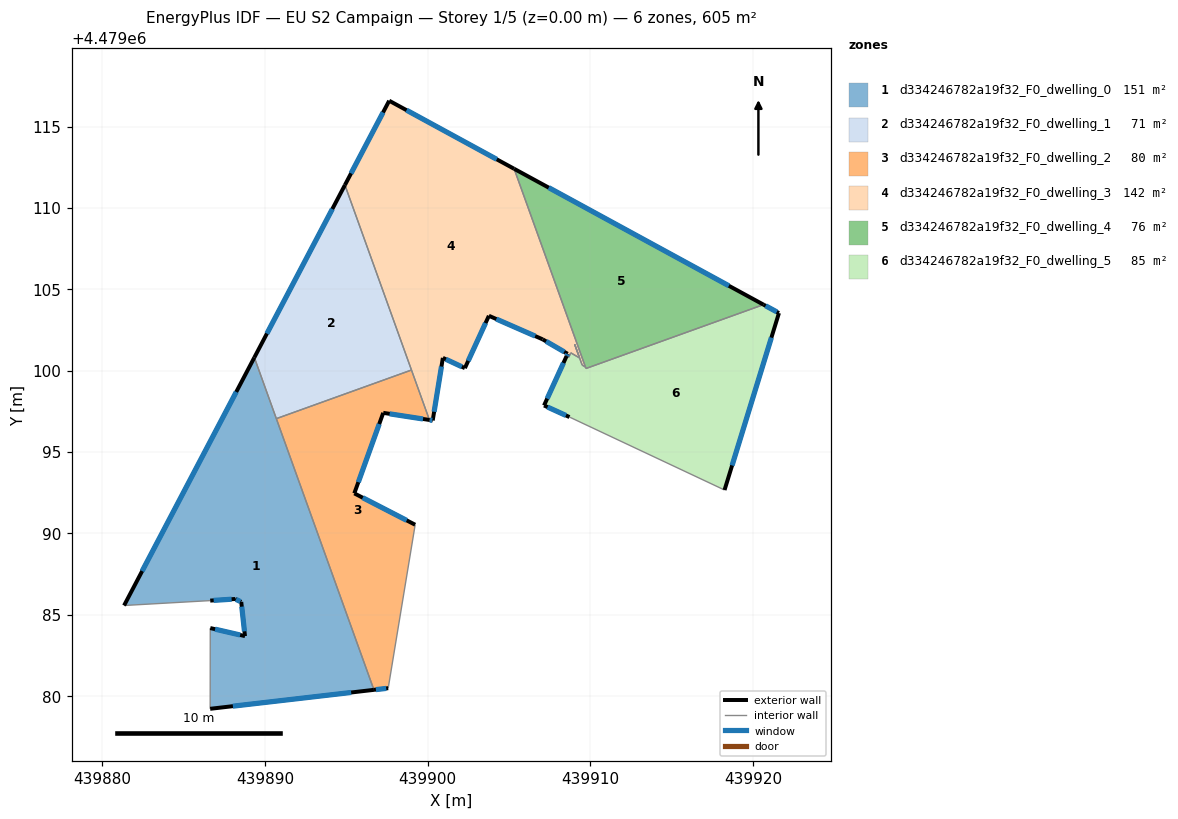
=== STOREY PLAN SPEC (per zone: floor XY polygon, exterior-wall plan segments, windows/doors) ===
zone 1: d334246782a19f32_F0_dwelling_0  (151.2 m²)
  floor: (439889.34, 4479100.81) (439896.69, 4479080.38) (439886.63, 4479079.22) (439886.64, 4479084.18) (439888.77, 4479083.69) (439888.54, 4479085.79) (439888.16, 4479085.97) (439886.63, 4479085.87) (439881.34, 4479085.57)
  exterior wall: (439888.16, 4479085.97) – (439888.54, 4479085.79)  [0.4 m]
    window: (439888.21, 4479085.94) – (439888.49, 4479085.81)  [0.7 m²]
  exterior wall: (439886.63, 4479085.87) – (439888.16, 4479085.97)  [1.5 m]
    window: (439886.84, 4479085.88) – (439887.95, 4479085.95)  [2.4 m²]
  exterior wall: (439889.34, 4479100.81) – (439881.34, 4479085.57)  [17.2 m]
    window: (439888.23, 4479098.69) – (439882.45, 4479087.68)  [27.0 m²]
  exterior wall: (439886.63, 4479079.22) – (439896.69, 4479080.38)  [10.1 m]
    window: (439888.03, 4479079.38) – (439895.29, 4479080.22)  [15.9 m²]
  exterior wall: (439888.77, 4479083.69) – (439886.64, 4479084.18)  [2.2 m]
    window: (439888.47, 4479083.76) – (439886.93, 4479084.11)  [3.4 m²]
  exterior wall: (439888.54, 4479085.79) – (439888.77, 4479083.69)  [2.1 m]
    window: (439888.57, 4479085.50) – (439888.74, 4479083.98)  [3.3 m²]
  interior walls: 4
zone 2: d334246782a19f32_F0_dwelling_1  (70.9 m²)
  floor: (439894.91, 4479111.40) (439899.00, 4479100.04) (439890.70, 4479097.05) (439889.34, 4479100.81)
  exterior wall: (439894.91, 4479111.40) – (439889.34, 4479100.81)  [12.0 m]
    window: (439894.14, 4479109.93) – (439890.12, 4479102.28)  [18.7 m²]
  interior walls: 3
zone 3: d334246782a19f32_F0_dwelling_2  (80.3 m²)
  floor: (439899.00, 4479100.04) (439900.10, 4479096.97) (439897.26, 4479097.41) (439895.49, 4479092.46) (439899.23, 4479090.53) (439897.57, 4479080.49) (439896.69, 4479080.38) (439890.70, 4479097.05)
  exterior wall: (439897.26, 4479097.41) – (439900.10, 4479096.97)  [2.9 m]
    window: (439897.66, 4479097.35) – (439899.71, 4479097.03)  [4.5 m²]
  exterior wall: (439895.49, 4479092.46) – (439897.26, 4479097.41)  [5.3 m]
    window: (439895.73, 4479093.14) – (439897.02, 4479096.72)  [8.2 m²]
  exterior wall: (439899.23, 4479090.53) – (439895.49, 4479092.46)  [4.2 m]
    window: (439898.71, 4479090.80) – (439896.01, 4479092.19)  [6.6 m²]
  exterior wall: (439896.69, 4479080.38) – (439897.57, 4479080.49)  [0.9 m]
    window: (439896.81, 4479080.40) – (439897.45, 4479080.47)  [1.4 m²]
  interior walls: 4
zone 4: d334246782a19f32_F0_dwelling_3  (141.5 m²)
  floor: (439905.31, 4479112.40) (439909.69, 4479100.22) (439909.49, 4479100.34) (439909.03, 4479101.62) (439909.33, 4479100.78) (439908.79, 4479101.09) (439908.66, 4479100.82) (439908.53, 4479100.89) (439908.59, 4479101.03) (439907.06, 4479101.92) (439903.76, 4479103.37) (439902.28, 4479100.15) (439900.93, 4479100.78) (439900.30, 4479096.94) (439900.10, 4479096.97) (439894.91, 4479111.40) (439897.63, 4479116.58)
  exterior wall: (439908.53, 4479100.89) – (439908.59, 4479101.03)  [0.2 m]
    window: (439908.54, 4479100.91) – (439908.59, 4479101.01)  [0.2 m²]
  exterior wall: (439907.06, 4479101.92) – (439908.59, 4479101.03)  [1.8 m]
    window: (439907.27, 4479101.80) – (439908.38, 4479101.16)  [2.8 m²]
  exterior wall: (439903.76, 4479103.37) – (439907.06, 4479101.92)  [3.6 m]
    window: (439904.21, 4479103.17) – (439906.60, 4479102.12)  [5.6 m²]
  exterior wall: (439902.28, 4479100.15) – (439903.76, 4479103.37)  [3.5 m]
    window: (439902.48, 4479100.60) – (439903.55, 4479102.92)  [5.5 m²]
  exterior wall: (439900.93, 4479100.78) – (439902.28, 4479100.15)  [1.5 m]
    window: (439901.12, 4479100.70) – (439902.09, 4479100.24)  [2.3 m²]
  exterior wall: (439900.30, 4479096.94) – (439900.93, 4479100.78)  [3.9 m]
    window: (439900.39, 4479097.47) – (439900.84, 4479100.25)  [6.1 m²]
  exterior wall: (439900.10, 4479096.97) – (439900.30, 4479096.94)  [0.2 m]
    window: (439900.13, 4479096.96) – (439900.28, 4479096.94)  [0.3 m²]
  exterior wall: (439897.63, 4479116.58) – (439894.91, 4479111.40)  [5.9 m]
    window: (439897.25, 4479115.87) – (439895.29, 4479112.12)  [9.2 m²]
  exterior wall: (439905.31, 4479112.40) – (439897.63, 4479116.58)  [8.7 m]
    window: (439904.24, 4479112.98) – (439898.70, 4479116.00)  [13.7 m²]
  interior walls: 9
zone 5: d334246782a19f32_F0_dwelling_4  (75.6 m²)
  floor: (439920.63, 4479104.05) (439909.72, 4479100.13) (439905.31, 4479112.40)
  exterior wall: (439920.63, 4479104.05) – (439905.31, 4479112.40)  [17.4 m]
    window: (439918.50, 4479105.21) – (439907.43, 4479111.24)  [27.3 m²]
  interior walls: 3
zone 6: d334246782a19f32_F0_dwelling_5  (85.3 m²)
  floor: (439921.58, 4479103.54) (439918.24, 4479092.66) (439908.71, 4479097.15) (439907.15, 4479097.86) (439908.53, 4479100.89) (439908.66, 4479100.82) (439908.79, 4479101.09) (439909.33, 4479100.78) (439909.03, 4479101.62) (439909.49, 4479100.34) (439909.69, 4479100.22) (439909.72, 4479100.13) (439920.63, 4479104.05)
  exterior wall: (439918.24, 4479092.66) – (439921.58, 4479103.54)  [11.4 m]
    window: (439918.70, 4479094.17) – (439921.12, 4479102.03)  [17.8 m²]
  exterior wall: (439907.15, 4479097.86) – (439908.71, 4479097.15)  [1.7 m]
    window: (439907.36, 4479097.76) – (439908.49, 4479097.25)  [2.7 m²]
  exterior wall: (439908.53, 4479100.89) – (439907.15, 4479097.86)  [3.3 m]
    window: (439908.34, 4479100.47) – (439907.34, 4479098.28)  [5.2 m²]
  exterior wall: (439921.58, 4479103.54) – (439920.63, 4479104.05)  [1.1 m]
    window: (439921.45, 4479103.61) – (439920.76, 4479103.98)  [1.7 m²]
  interior walls: 9

=== DERIVED (storey summary) ===
Building: EU S2 Campaign
Storey: 1 of 5  (floor level z = 0.00 m)
Storey gross floor area: 604.8 m²
Zones on this storey: 6
  - d334246782a19f32_F0_dwelling_0: floor 151.2 m²; exterior wall 33.6 m (100.8 m²); 6 window(s) 52.6 m²; WWR 52.2%
  - d334246782a19f32_F0_dwelling_1: floor 70.9 m²; exterior wall 12.0 m (35.9 m²); 1 window(s) 18.7 m²; WWR 52.2%
  - d334246782a19f32_F0_dwelling_2: floor 80.3 m²; exterior wall 13.2 m (39.7 m²); 4 window(s) 20.7 m²; WWR 52.2%
  - d334246782a19f32_F0_dwelling_3: floor 141.5 m²; exterior wall 29.3 m (87.8 m²); 9 window(s) 45.8 m²; WWR 52.2%
  - d334246782a19f32_F0_dwelling_4: floor 75.6 m²; exterior wall 17.4 m (52.3 m²); 1 window(s) 27.3 m²; WWR 52.2%
  - d334246782a19f32_F0_dwelling_5: floor 85.3 m²; exterior wall 17.5 m (52.5 m²); 4 window(s) 27.4 m²; WWR 52.2%
Zone adjacency (shared interzone walls):
  - d334246782a19f32_F0_dwelling_0 ↔ d334246782a19f32_F0_dwelling_1
  - d334246782a19f32_F0_dwelling_0 ↔ d334246782a19f32_F0_dwelling_2
  - d334246782a19f32_F0_dwelling_1 ↔ d334246782a19f32_F0_dwelling_2
  - d334246782a19f32_F0_dwelling_1 ↔ d334246782a19f32_F0_dwelling_3
  - d334246782a19f32_F0_dwelling_2 ↔ d334246782a19f32_F0_dwelling_3
  - d334246782a19f32_F0_dwelling_3 ↔ d334246782a19f32_F0_dwelling_4
  - d334246782a19f32_F0_dwelling_3 ↔ d334246782a19f32_F0_dwelling_5
  - d334246782a19f32_F0_dwelling_4 ↔ d334246782a19f32_F0_dwelling_5